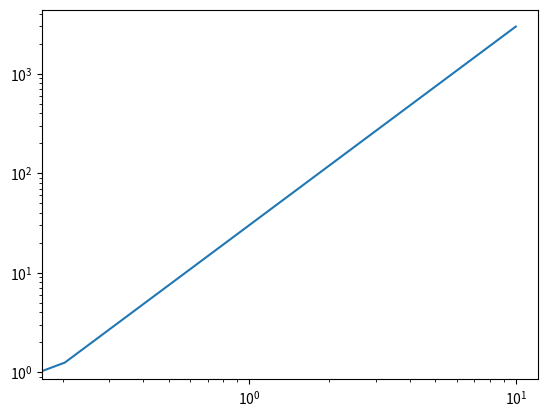

This figure's Python source: (Note: this script raises an exception after producing the figure.)
import numpy as np
import matplotlib.pyplot as plt

from scipy.constants import epsilon_0

def MG(V, mu, epsilon_r, L):
    J = (9/8) * mu * epsilon_r * epsilon_0 * V**2 * L**(-3)
    return J

# Set constants
mu = 1e-9 #m2/Vs
epsilon_r = 3
L = 100e-9

x = np.linspace(0, 10)
y = MG(x, mu, epsilon_r, L)

fig, ax = plt.subplots()

ax.loglog(x, y)
fig.savefig('/home/<user>/git/mott-gurney/output.png')